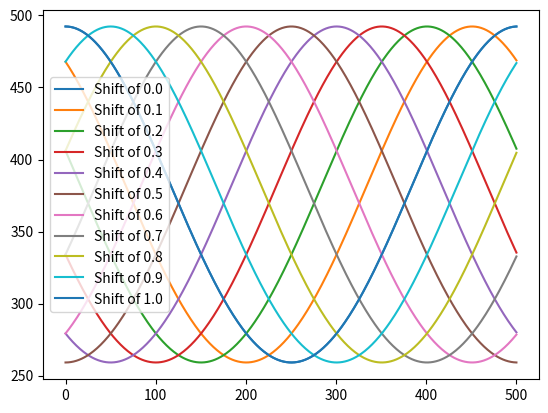

Write the Python code that produced this figure.
import numpy as np
ft = np.fft
from matplotlib import pyplot as plt

def corrshift (y, nshift): #We use our new definition of the correlation function
    g = np.roll(y,int(nshift*len(y))) #We use the easily accessible numpy function for shifting
    corr = ft.ifft(ft.rfft(y)*np.conj(ft.rfft(g)))
    return np.real(corr)


#This is just the means of generating the example, we iterate through a variety of shift-proportions from 0/1 to 1/1
x = np.linspace(-5,5,1000)
f = np.exp(-x**2/6)
p = list()
for i in np.linspace(0,1,11):
    # p.append() = corrshift(f,i)
    plt.plot(corrshift(f,i))
    p.append(f"Shift of {i:.1f}")

plt.legend(p)